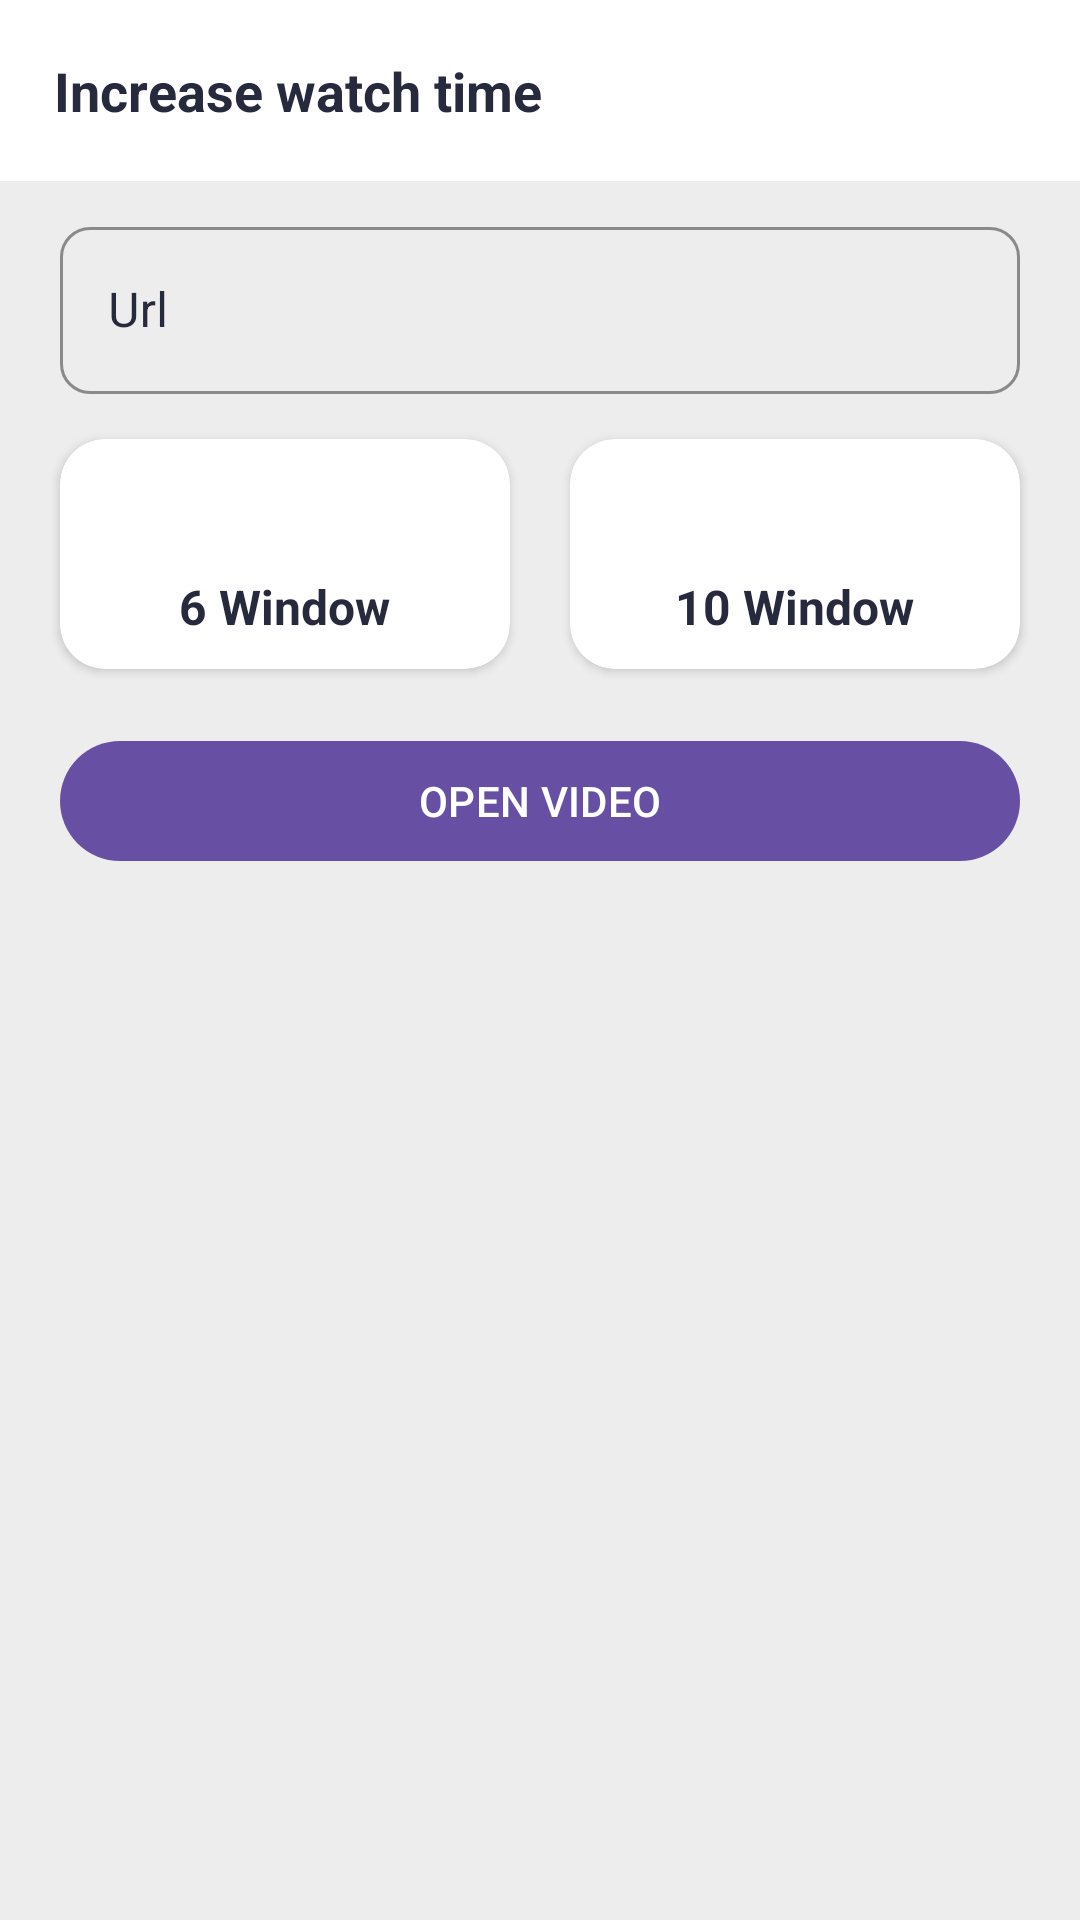

Layout XML and referenced resources for this Android screen:
<!-- AndroidManifest.xml: application theme Theme.IncreaseWatchTimeTo4000Hr -->
<!-- res/layout/activity_dashboard.xml -->
<?xml version="1.0" encoding="utf-8"?>
<androidx.constraintlayout.widget.ConstraintLayout xmlns:android="http://schemas.android.com/apk/res/android"
    xmlns:app="http://schemas.android.com/apk/res-auto"
    xmlns:tools="http://schemas.android.com/tools"
    android:layout_width="match_parent"
    android:layout_height="match_parent"
    tools:context=".dashboard.DashboardActivity"
    android:background="@color/background">

    <RelativeLayout
        android:id="@+id/tool"
        android:layout_width="match_parent"
        android:layout_height="wrap_content"
        android:background="@color/white"
        app:layout_constraintTop_toTopOf="parent">

        <TextView
            android:layout_width="wrap_content"
            android:layout_height="wrap_content"
            android:layout_marginStart="18dp"
            android:layout_marginTop="18dp"
            android:layout_marginEnd="18dp"
            android:layout_marginBottom="18dp"
            android:text="@string/welcome"
            android:textColor="@color/black_light"
            android:textSize="18sp"
            android:textStyle="bold" />

    </RelativeLayout>

    <com.google.android.material.textfield.TextInputLayout
        android:id="@+id/tILayout"
        style="@style/Widget.MaterialComponents.TextInputLayout.OutlinedBox"
        android:layout_width="match_parent"
        android:layout_height="wrap_content"
        android:hint="Url"
        android:layout_marginHorizontal="20dp"
        android:layout_marginTop="10dp"
        app:hintTextColor="@color/black_light"
        android:textColorHint="@color/black_light"
        app:boxStrokeColor="@color/black"
        app:boxCornerRadiusBottomEnd="10dp"
        app:boxCornerRadiusBottomStart="10dp"
        app:boxCornerRadiusTopEnd="10dp"
        app:boxCornerRadiusTopStart="10dp"
        app:endIconMode="clear_text"
        app:endIconTint="@color/black"
        app:layout_constraintTop_toBottomOf="@id/tool"
        app:layout_constraintStart_toStartOf="parent"
        app:layout_constraintEnd_toEndOf="parent">

        <com.google.android.material.textfield.TextInputEditText
            android:id="@+id/searchET"
            android:layout_width="match_parent"
            android:layout_height="wrap_content"
            android:textColor="@color/black"
            android:inputType="text" />
    </com.google.android.material.textfield.TextInputLayout>

    <LinearLayout
        android:id="@+id/ll1"
        android:layout_width="match_parent"
        android:layout_height="wrap_content"
        android:orientation="vertical"
        android:layout_marginTop="5dp"
        app:layout_constraintTop_toBottomOf="@id/tILayout">

        <LinearLayout
            android:layout_width="match_parent"
            android:layout_height="wrap_content"
            android:orientation="horizontal"
            android:weightSum="2">

            <androidx.cardview.widget.CardView
                android:id="@+id/card5"
                android:layout_width="0dp"
                android:layout_height="wrap_content"
                app:cardCornerRadius="15dp"
                android:layout_weight="1"
                android:layout_marginVertical="10dp"
                android:layout_marginStart="20dp"
                app:cardBackgroundColor="@color/white">

                <LinearLayout
                    android:layout_width="match_parent"
                    android:layout_height="wrap_content"
                    android:orientation="vertical">
                    <ImageView
                        android:layout_width="25dp"
                        android:layout_height="25dp"
                        android:layout_marginTop="10dp"
                        android:layout_gravity="center_horizontal"
                        android:src="@mipmap/ic_launcher"/>

                    <TextView
                        android:layout_width="wrap_content"
                        android:layout_height="wrap_content"
                        android:text="6 Window"
                        android:textSize="16sp"
                        android:textColor="@color/black_light"
                        android:textStyle="bold"
                        android:layout_gravity="center_horizontal"
                        android:layout_marginVertical="10dp"/>

                </LinearLayout>

            </androidx.cardview.widget.CardView>

            <androidx.cardview.widget.CardView
                android:layout_width="0dp"
                android:layout_height="wrap_content"
                app:cardCornerRadius="15dp"
                android:layout_weight="1"
                android:layout_marginVertical="10dp"
                android:layout_marginHorizontal="20dp"
                app:cardBackgroundColor="@color/white">

                <LinearLayout
                    android:layout_width="match_parent"
                    android:layout_height="wrap_content"
                    android:orientation="vertical">
                    <ImageView
                        android:layout_width="25dp"
                        android:layout_height="25dp"
                        android:layout_marginTop="10dp"
                        android:layout_gravity="center_horizontal"
                        android:src="@mipmap/ic_launcher"/>

                    <TextView
                        android:layout_width="wrap_content"
                        android:layout_height="wrap_content"
                        android:text="10 Window"
                        android:textSize="16sp"
                        android:textColor="@color/black_light"
                        android:textStyle="bold"
                        android:layout_gravity="center_horizontal"
                        android:layout_marginVertical="10dp"/>

                </LinearLayout>

            </androidx.cardview.widget.CardView>

        </LinearLayout>

        <com.google.android.material.button.MaterialButton
            android:id="@+id/nextBtn"
            android:layout_width="match_parent"
            android:layout_height="wrap_content"
            android:layout_marginTop="10dp"
            android:text="OPEN VIDEO"

            android:layout_marginHorizontal="20dp"/>

    </LinearLayout>



</androidx.constraintlayout.widget.ConstraintLayout>
<!-- resources referenced by this layout -->
<resources>
  <color name="background">#EDEDED</color>
  <color name="black">#FF000000</color>
  <color name="black_light">#272A3D</color>
  <color name="white">#FFFFFFFF</color>
  <string name="welcome">Increase watch time</string>
  <style name="Theme.IncreaseWatchTimeTo4000Hr" parent="Base.Theme.IncreaseWatchTimeTo4000Hr" />
  <style name="Base.Theme.IncreaseWatchTimeTo4000Hr" parent="Theme.Material3.DayNight.NoActionBar">
          
          
      </style>
</resources>
